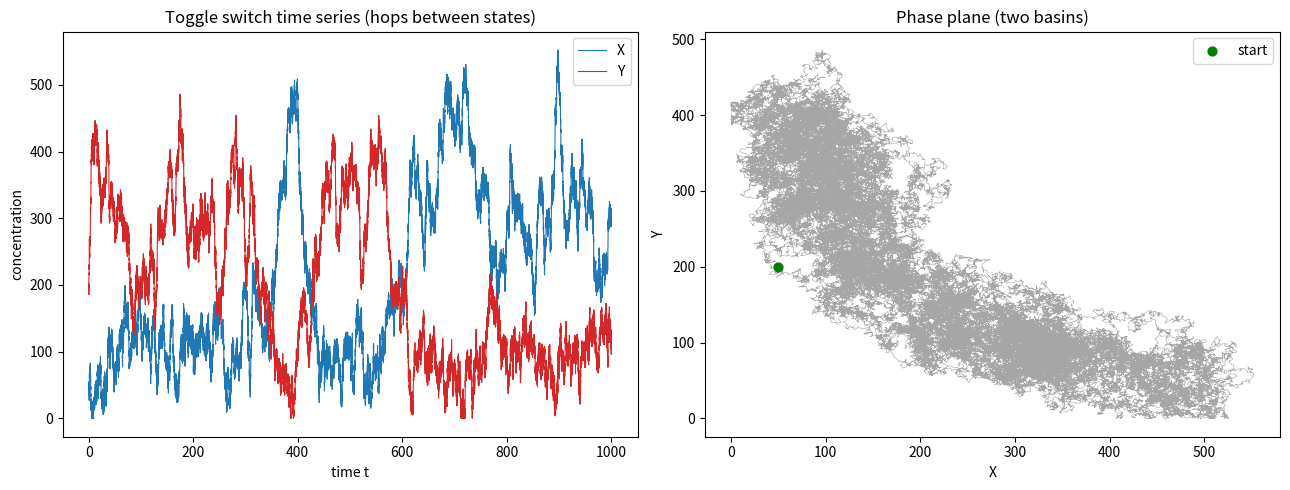

Write the Python code that produced this figure. (Note: this script raises an exception after producing the figure.)
import matplotlib
matplotlib.use("Agg")
import matplotlib.pyplot as plt
import numpy as np

# ---- Parameters for the two-gene toggle switch SDE ----
gX0 = gY0 = 10.0     # basal production rate
gX1 = gY1 = 40.0     # regulated production rate
X0 = Y0 = 100.0      # repression thresholds
nX = nY = 4.0        # Hill coefficients
kX = kY = 0.1        # degradation rates
b = 20.0             # additive noise strength

T = 1000.0           # total simulation time
dt = 0.01            # time step
N = int(T / dt)      # number of steps
sqrt_dt = np.sqrt(dt)

np.random.seed(3)    # reproducibility

# ---- Drift (deterministic) terms of the SDE ----
def fX(X, Y):
    # production activated when Y is low (mutual repression), minus degradation
    return gX0 + gX1 / (1.0 + (Y / Y0) ** nY) - kX * X

def fY(X, Y):
    return gY0 + gY1 / (1.0 + (X / X0) ** nX) - kY * Y

# ---- Storage and initial condition ----
Xs = np.empty(N + 1)
Ys = np.empty(N + 1)
ts = np.linspace(0.0, T, N + 1)
Xs[0], Ys[0] = 50.0, 200.0

X, Y = Xs[0], Ys[0]

# ---- Euler-Maruyama integration of the 2-variable SDE ----
for i in range(N):
    # independent Wiener increments for each gene
    dWx = sqrt_dt * np.random.randn()
    dWy = sqrt_dt * np.random.randn()
    # explicit Euler-Maruyama update: drift*dt + b*dW
    X = X + fX(X, Y) * dt + b * dWx
    Y = Y + fY(X, Y) * dt + b * dWy
    # keep concentrations non-negative
    if X < 0.0:
        X = 0.0
    if Y < 0.0:
        Y = 0.0
    Xs[i + 1] = X
    Ys[i + 1] = Y

# ---- Time-series plot and phase-plane plot ----
fig, (ax1, ax2) = plt.subplots(1, 2, figsize=(13, 5))

ax1.plot(ts, Xs, color="tab:blue", lw=0.8, label="X")
ax1.plot(ts, Ys, color="tab:red", lw=0.8, label="Y")
ax1.set_xlabel("time t")
ax1.set_ylabel("concentration")
ax1.set_title("Toggle switch time series (hops between states)")
ax1.legend()

ax2.plot(Xs, Ys, color="gray", lw=0.4, alpha=0.7)
ax2.scatter(Xs[0], Ys[0], color="green", s=40, zorder=5, label="start")
ax2.set_xlabel("X")
ax2.set_ylabel("Y")
ax2.set_title("Phase plane (two basins)")
ax2.legend()

plt.tight_layout()
plt.savefig("/Users/lvmy/neu/teaching/numericalR/numericalR/recipe-eval/gen/6D.1.1_s3.png")

# ---- Bistability / transition check ----
# Classify each moment by which gene dominates.
highX_state = Xs > Ys          # high-X/low-Y state
frac_highX = np.mean(highX_state)
frac_highY = np.mean(~highX_state)

# Count hops: sign changes of (X - Y) = number of transitions between states.
crossings = np.sum(np.diff(highX_state.astype(int)) != 0)

# Mean concentrations conditioned on each state show the two well-separated attractors.
mean_X_in_highX = np.mean(Xs[highX_state])
mean_Y_in_highX = np.mean(Ys[highX_state])
mean_X_in_highY = np.mean(Xs[~highX_state])
mean_Y_in_highY = np.mean(Ys[~highX_state])

print(f"Final (X, Y): ({Xs[-1]:.3f}, {Ys[-1]:.3f})")
print(f"Fraction of time in high-X/low-Y state: {frac_highX:.4f}")
print(f"Fraction of time in low-X/high-Y state: {frac_highY:.4f}")
print(f"Number of hops (state transitions): {crossings}")
print(f"High-X state: mean X = {mean_X_in_highX:.3f}, mean Y = {mean_Y_in_highX:.3f}")
print(f"High-Y state: mean X = {mean_X_in_highY:.3f}, mean Y = {mean_Y_in_highY:.3f}")

# The check confirms the result because the trajectory spends substantial time in
# BOTH a high-X/low-Y state and a low-X/high-Y state (both fractions well above zero)
# while making many transitions between them, which is exactly the signature of a
# bistable switch whose two attractors are being hopped between by the noise.
print("Explanation: substantial occupancy of both distinct high-X/low-Y and low-X/high-Y "
      "states plus many transitions between them confirms noise-driven bistable switching.")
